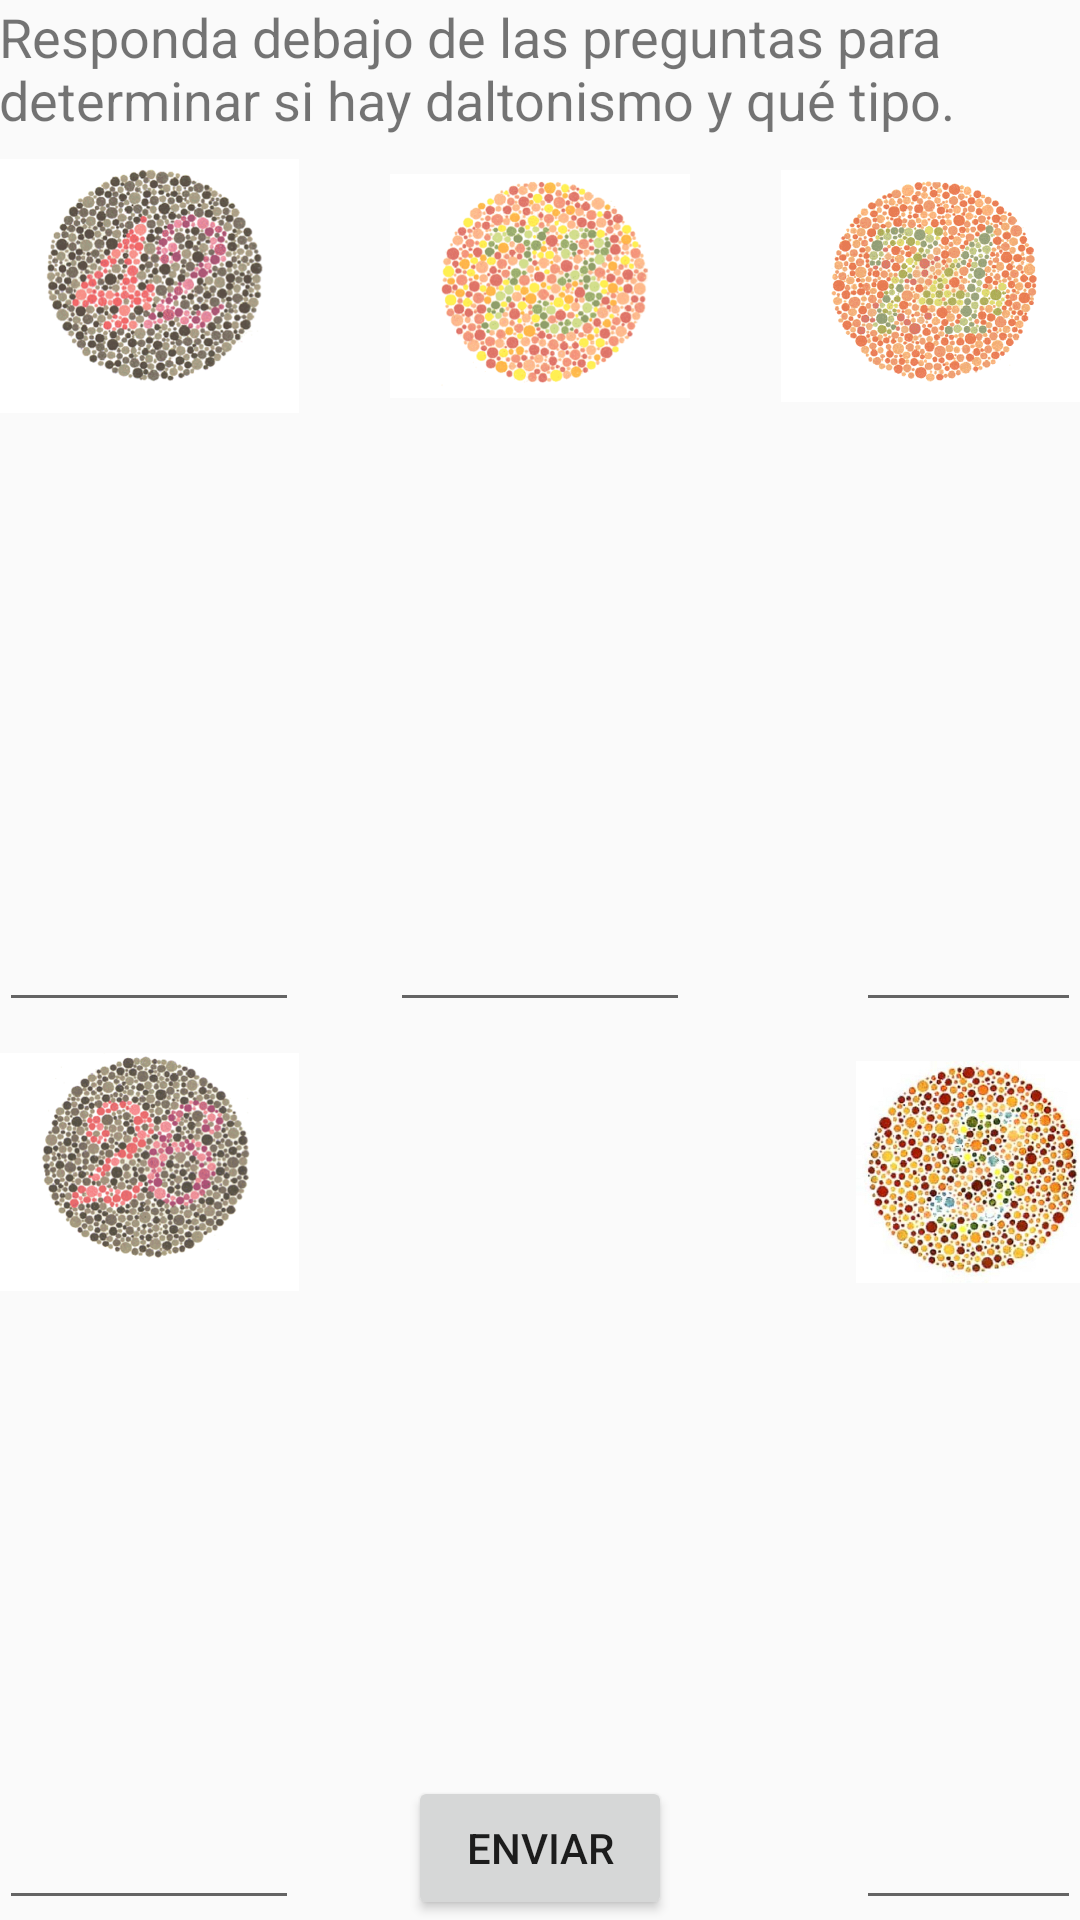

Produce the Android XML layout that renders to this screen, including the resource entries it uses.
<!-- AndroidManifest.xml: application theme AppTheme -->
<!-- res/layout/activity_test.xml -->
<RelativeLayout xmlns:android="http://schemas.android.com/apk/res/android"
    xmlns:tools="http://schemas.android.com/tools" android:layout_width="match_parent"
    android:layout_height="match_parent" android:paddingLeft="@dimen/activity_horizontal_margin"
    android:paddingRight="@dimen/activity_horizontal_margin"
    android:paddingTop="@dimen/activity_vertical_margin"
    android:paddingBottom="@dimen/activity_vertical_margin"
    tools:context="com.example.yo_pc.compasssurvival.TestActivity"

    >


    <ImageView
        android:layout_width="100dp"
        android:layout_height="100dp"
        android:id="@+id/resultadotest1"
        android:src="@mipmap/a_42ok_2protanopia"
        android:layout_gravity="center_vertical"
        android:layout_below="@+id/textView"
        android:layout_alignParentLeft="true"
        android:layout_alignParentStart="true" />

    <ImageView
        android:layout_width="100dp"
        android:layout_height="100dp"
        android:id="@+id/resultadotest2"
        android:src="@mipmap/b_73ok_nulldaltonico"
        android:layout_gravity="center_vertical"
        android:layout_below="@+id/textView"
        android:layout_centerHorizontal="true" />

    <ImageView
        android:layout_width="100dp"
        android:layout_height="100dp"
        android:id="@+id/resultadotest3"
        android:src="@mipmap/c_74ok_21protanopiadeuteranopia"
        android:layout_gravity="center_vertical"
        android:layout_below="@+id/textView"
        android:layout_alignRight="@+id/textView"
        android:layout_alignEnd="@+id/textView" />

    <ImageView
        android:layout_width="100dp"
        android:layout_height="100dp"
        android:id="@+id/resultadotest4"
        android:src="@mipmap/d_26ok_6protanopia_2protanomalia"
        android:layout_gravity="center_vertical"
        android:layout_below="@+id/editText1"
        android:layout_alignParentLeft="true"
        android:layout_alignParentStart="true" />

    <ImageView
        android:layout_width="75dp"
        android:layout_height="100dp"
        android:id="@+id/resultadotest5"
        android:src="@mipmap/e_5ok_2daltonico_rojoverde"
        android:layout_gravity="center_vertical"
        android:layout_below="@+id/editText3"
        android:layout_alignRight="@+id/resultadotest3"
        android:layout_alignEnd="@+id/resultadotest3" />

    <TextView
        android:layout_width="match_parent"
        android:layout_height="wrap_content"
        android:text="Responda debajo de las preguntas para determinar si hay daltonismo y qué tipo."
        android:id="@+id/textView"
        android:layout_alignParentTop="true"
        android:layout_alignParentRight="true"
        android:layout_alignParentEnd="true"
        android:textSize="18dp"
        />

    <EditText
        android:layout_width="wrap_content"
        android:layout_height="wrap_content"
        android:id="@+id/editText1"
        android:layout_centerVertical="true"
        android:layout_alignParentLeft="true"
        android:layout_alignParentStart="true"
        android:layout_alignRight="@+id/resultadotest1"
        android:layout_alignEnd="@+id/resultadotest1"
        android:inputType="number"
        />

    <EditText
        android:layout_width="wrap_content"
        android:layout_height="wrap_content"
        android:id="@+id/editText2"
        android:layout_alignTop="@+id/editText1"
        android:layout_alignRight="@+id/resultadotest2"
        android:layout_alignEnd="@+id/resultadotest2"
        android:layout_alignLeft="@+id/resultadotest2"
        android:layout_alignStart="@+id/resultadotest2"
        android:inputType="number"
        />

    <EditText
        android:layout_width="wrap_content"
        android:layout_height="wrap_content"
        android:id="@+id/editText3"
        android:layout_alignTop="@+id/editText2"
        android:layout_alignParentRight="true"
        android:layout_alignParentEnd="true"
        android:layout_alignLeft="@+id/resultadotest5"
        android:layout_alignStart="@+id/resultadotest5"
        android:inputType="number"
        />

    <EditText
        android:layout_width="wrap_content"
        android:layout_height="wrap_content"
        android:id="@+id/editText4"
        android:layout_alignParentBottom="true"
        android:layout_alignParentLeft="true"
        android:layout_alignParentStart="true"
        android:layout_alignRight="@+id/resultadotest4"
        android:layout_alignEnd="@+id/resultadotest4"
        android:inputType="number"
        />

    <EditText
        android:layout_width="wrap_content"
        android:layout_height="wrap_content"
        android:id="@+id/editText5"
        android:layout_alignBottom="@+id/editText4"
        android:layout_alignParentRight="true"
        android:layout_alignParentEnd="true"
        android:layout_alignLeft="@+id/resultadotest5"
        android:layout_alignStart="@+id/resultadotest5"
        android:inputType="number"
        />

    <Button
        android:layout_width="wrap_content"
        android:layout_height="wrap_content"
        android:text="Enviar"
        android:id="@+id/buttonTest"
        android:layout_alignParentBottom="true"
        android:layout_centerHorizontal="true"
        android:onClick="enviarResultado"
        />
</RelativeLayout>
<!-- resources referenced by this layout -->
<resources>
  <!-- mipmap a_42ok_2protanopia: png bitmap (mipmap-mdpi, 265147 bytes) -->
  <!-- mipmap b_73ok_nulldaltonico: png bitmap (mipmap-mdpi, 210053 bytes) -->
  <!-- mipmap c_74ok_21protanopiadeuteranopia: png bitmap (mipmap-mdpi, 237136 bytes) -->
  <!-- mipmap d_26ok_6protanopia_2protanomalia: png bitmap (mipmap-mdpi, 243241 bytes) -->
  <!-- mipmap e_5ok_2daltonico_rojoverde: png bitmap (mipmap-mdpi, 755612 bytes) -->
  <style name="AppTheme" parent="Theme.AppCompat.Light.NoActionBar">
          
          <item name="android:windowFullscreen">true</item>
      </style>
</resources>
